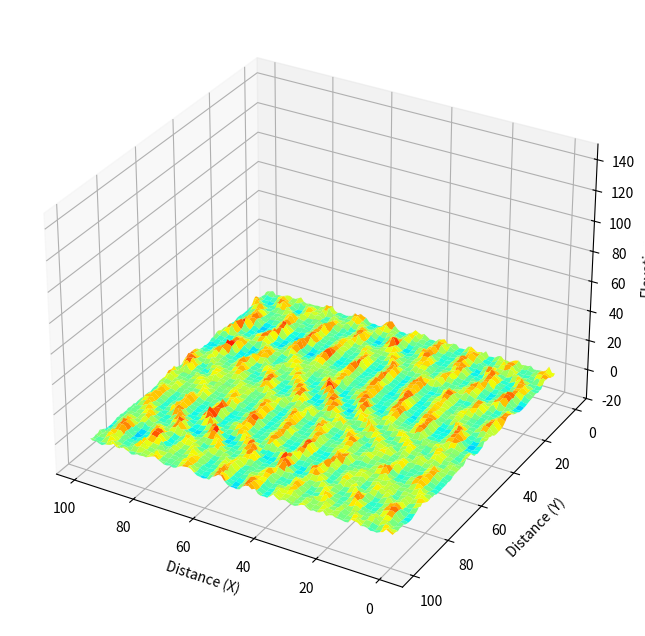

The matplotlib source for this figure:
"""A component that simulates a bedform formation
 using the cell model of Nishimori and Ouchi (1993)

Reference:
Nishimori, H., & Ouchi, N. (1993). Formation of ripple
 patterns and dunes by wind-blown sand. Physical Review
 Letters, 71(1), 197.

[redacted]

"""

import numpy as np
import matplotlib.pyplot as plt
from mpl_toolkits.mplot3d import Axes3D
import matplotlib.animation as animation


class CellBedform():
    """Cell model for dunes. This model calculate sediment transport on the
       basis of simplified laws. This model assumes that bedload transport
       of sediment particles occurs in two modes: (1) rolling and sliding,
       and (2) saltation.
    """

    def __init__(self, grid=(100, 50), D=0.8, Q=0.6, L0=7.3, b=2.0):
        """
        Parameters
        -----------------

        grid : list(int, int), optional
            Size of computation grids. Grid sizes of X and Y coordinates
            need to be specified. Default values are 100x100.

        D : float, optional
            Diffusion coefficient for rolling and sliding transport.
            Larger values prescribes larger rates of tranport. Default
            value is 0.8.

        Q : float, optional
            Entrainment rate of saltation transport. Larger values prescribes
            the larger rate of sediment pick-up by flows. Default value is 0.6.

        L0 : float, optional
            Minimum length of saltation transport length. Default is 7.3.

        b : float, optional
            A coefficient to determine saltation length. Larger value
            prescribes longer transport length Default is 2.0.
        """

        # Copy input parameters
        self._xgrid = grid[0]
        self._ygrid = grid[1]
        self.D = D
        self.Q = Q
        self.L0 = L0
        self.b = b

        # Make initial topography
        self.h = np.random.rand(self._xgrid, self._ygrid)
        self.L = np.empty(self.h.shape)
        self.dest = np.empty(self.h.shape)

        # Make arrays for indeces showing grid of interest and neighbor grids
        self.y, self.x = np.meshgrid(
            np.arange(self._ygrid), np.arange(self._xgrid))
        self.xminus = self.x - 1
        self.xplus = self.x + 1
        self.yminus = self.y - 1
        self.yplus = self.y + 1

        # Periodic boundary condition
        self.xminus[0, :] = self._xgrid - 1
        self.xplus[-1, :] = 0
        self.yminus[:, 0] = self._ygrid - 1
        self.yplus[:, -1] = 0

        # Variables for visualization
        self.f = plt.figure(figsize=(8, 8))
        self.ax = self.f.add_subplot(111, projection='3d', azim=120)
        self.surf = None
        self.ims = []

    def run(self, steps=100):
        """Run the model for specified steps.

        Parameters
        ----------------------

        steps: integer, optional
            Number of steps for calculation. Default value is 100.

        """

        for i in range(steps):
            self.run_one_step()

            # show progress
            print('', end='\r')
            print('{:.1f} % finished'.format(i / steps * 100), end='\r')

            # store animation frames
            self._plot()
            self.ims.append([self.surf])

        # show progress
        print('', end='\r')
        print('100.0 % finished')

    def run_one_step(self):
        """Calculate one step of the model
        """

        x = self.x
        y = self.y
        xplus = self.xplus
        yplus = self.yplus
        xminus = self.xminus
        yminus = self.yminus
        D = self.D
        Q = self.Q
        L0 = self.L0
        b = self.b
        L = self.L
        dest = self.dest

        # Rolling and sliding
        # Amounts of sediment transported to/from adjacent grids are 1/6 D h,
        # and those to/from diagonal grids are 1/12 D h
        self.h = self.h + D * (-self.h + 1. / 6. *
                               (self.h[xplus, y] + self.h[xminus, y] + self.
                                h[x, yplus] + self.h[x, yminus]) + 1. / 12. *
                               (self.h[xplus, yplus] + self.h[xplus, yminus] +
                                self.h[xminus, yplus] + self.h[xminus, yplus]))

        # Saltation
        # Length of saltation is determined as:
        # L = L0 + b h
        # Thus, particles at higher elevation travel longer
        L = L0 + b * self.h  # Length of saltation
        L[np.where(L < 0)] = 0  # Avoid backward saltation
        np.round(L + x, out=dest)  # Grid number must be integer
        np.mod(dest, self._xgrid, out=dest)  # periodic boundary condition
        self.h = self.h - Q  # Entrainment
        for j in range(self.h.shape[0]):  # Settling
            self.h[dest[j, :].astype(np.int32),
                   y[j, :]] = self.h[dest[j, :].astype(np.int32), y[j, :]] + Q

    def _plot(self):
        """plot results on the figure.

        This is only to use inside of this module.

        """
        self.ax.set_zlim3d(-20, 150)
        self.ax.set_xlabel('Distance (X)')
        self.ax.set_ylabel('Distance (Y)')
        self.ax.set_zlabel('Elevation')
        self.surf = self.ax.plot_surface(
            self.x,
            self.y,
            self.h,
            cmap='jet',
            vmax=5.0,
            vmin=-5.0,
            antialiased=True)

    def show(self):
        """Show a figure to illustrate result of calculation
        """
        self._plot()
        plt.show()

    def save_images(self, filename='bed'):
        """Save image sequence

        Parameters
        --------------
        filename : str, optional
            file header of image sequence.

        """

        print('Saving an image sequence...')

        try:
            if len(self.ims) == 0:
                raise Exception('Run the model before saving images.')

            for i in range(len(self.ims)):
                plt.cla()
                self.ax.add_collection3d(self.ims[i][0])
                self.ax.autoscale_view()
                self.ax.set_zlim3d(-20, 150)
                self.ax.set_xlabel('Distance (X)')
                self.ax.set_ylabel('Distance (Y)')
                self.ax.set_zlabel('Elevation')
                plt.savefig(filename + '{:04d}.png'.format(i))

        except FileNotFoundError:
            print('cannot find directory/files')
        except Exception as error:
            print('Unexpected error occurred.')
            print(error)

    def animation(self, filename='anim.mp4', format='mp4'):
        """Show and save an animation to exhibit results of simulation.

        Parameters
        -----------------------
        filename: Str, optional
            A file name to store the animation movie.
            The default file name is 'anim.mp4'.

        format: Str, optional
            File format of the movie file. The format 'mp4' or 'gif' can be
            chosen. The softwares ffmpeg and imagemagick are required
            respectively.
        """
        try:
            ani = animation.ArtistAnimation(self.f, self.ims, interval=100)
            print("Saving a movie file. It may take several minutes...")

            # Check the file format
            if format == 'mp4':
                ani.save(filename, writer="ffmpeg")
            elif format == 'gif':
                ani.save(filename, writer="imagemagick")
            else:
                raise ValueError('Format not supported')

            print("A movie file was created.")

        except ValueError:
            print('Movie format is not supported in this environment. \
                Install ffmpeg or imagemagick for mp4 or gif formats.')


if __name__ == "__main__":

    cb = CellBedform(grid=(100, 100))
    cb.run(steps=10)
    # cb.animation(filename='anim.gif', format='gif')
    # cb.show()
    cb.save_images()
